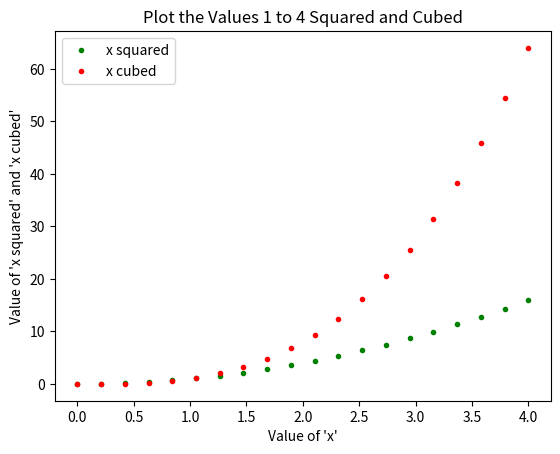

This chart was generated by the following Python code:
# [redacted]
# Plot the functions x, x squared and x cubed in the range 0 to 4 on the one set of axes

import numpy as np
import matplotlib.pyplot as plt
#x = np.arange (0.0,4.1,0.2)
#Create and array between 1 and 4 in intervals of 0.2
x = np.linspace(0,4,20)
#Alternative code to create an array between 1 and 4 in 20 even parts
xsquared = x ** 2
xcubed = x ** 3
plt.plot (x , xsquared ,' g.', label = 'x squared')
#Plot x relative to x squared in green dots named 'x squared'
plt.plot (x , xcubed ,' r.', label = 'x cubed')
#Plot x relative to x cubed in red dots named 'x cubed'
plt.legend()
#Create a legend for the labels
plt.title('Plot the Values 1 to 4 Squared and Cubed')
#Create a title for the plot
plt.xlabel("Value of 'x'")
plt.ylabel("Value of 'x squared' and 'x cubed'")
#Create Labels for the x & y axis
plt.show()
#Create the plot
